Labelled photos from "dataset", an image-classification folder in Losabit/Instrument-Classification. The possible labels are: guitar, piano, saxo.

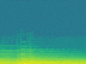
Label: piano

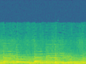
Label: piano

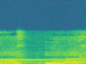
Label: saxo

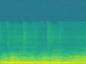
Label: saxo

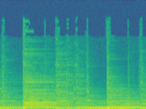
Label: guitar

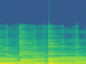
Label: guitar
